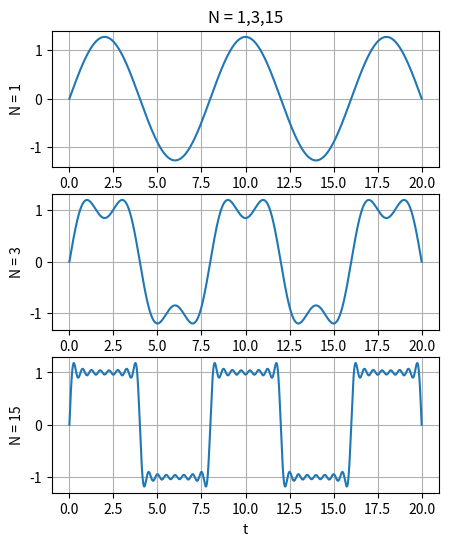
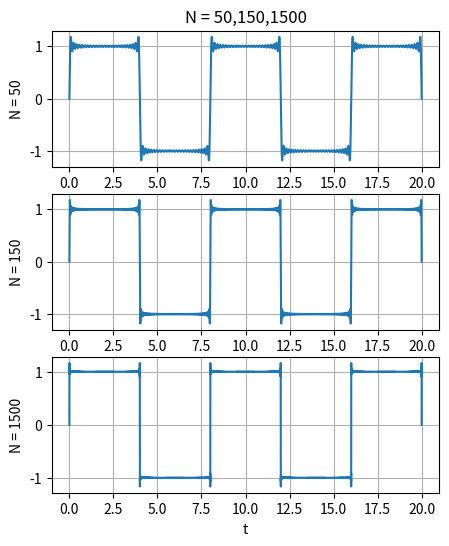

Python code for these plots, in order:
################################################################
# Kyle McCain                                                  #
# ECE351-53                                                    #
# LAB 8                                                        #
# Due 3/30/2021                                                #
# Fourier Series Square Wave Approximation                     #
################################################################

import numpy as np
import scipy.signal as sig
import matplotlib.pyplot as plt


#Task 1 - expressions for ak, bk
K = np.arange(1, 3+1, 1)
a0 = 0
ak = 0
bk = (2/(np.pi*K))*(1-np.cos(K*np.pi))
print(bk) #requirement 1


steps = 0.001
t = np.arange(0, 20+steps, steps)
plt.figure(figsize = (5,6))
N = [1,3,15,50,150,1500]
T = 8
w = (2*np.pi)/T
pltidx = 0
for j in N:
    pltidx += 1
    if N.index(j) == 3:
        plt.xlabel("t")
        plt.figure(figsize = (5,6))
        pltidx = 1
    K = np.arange(1, j+1, 1)
    #print(K)
    a0 = 0
    ak = 0
    bk = (2/(np.pi*K))*(1-np.cos(K*np.pi))
    x = 0.5*a0
    for i in range(1,j+1):
        x += bk[i-1]*np.sin(i*w*t)

    plt.subplot(int(len(N)/2),1,pltidx)
    plt.plot(t,x)
    plt.ylabel("N = "+str(j))
    if pltidx == 1:
        if N.index(j) == 0:
            plt.title("N = 1,3,15")
        else:
            plt.title("N = 50,150,1500")
    plt.grid()

plt.xlabel("t")